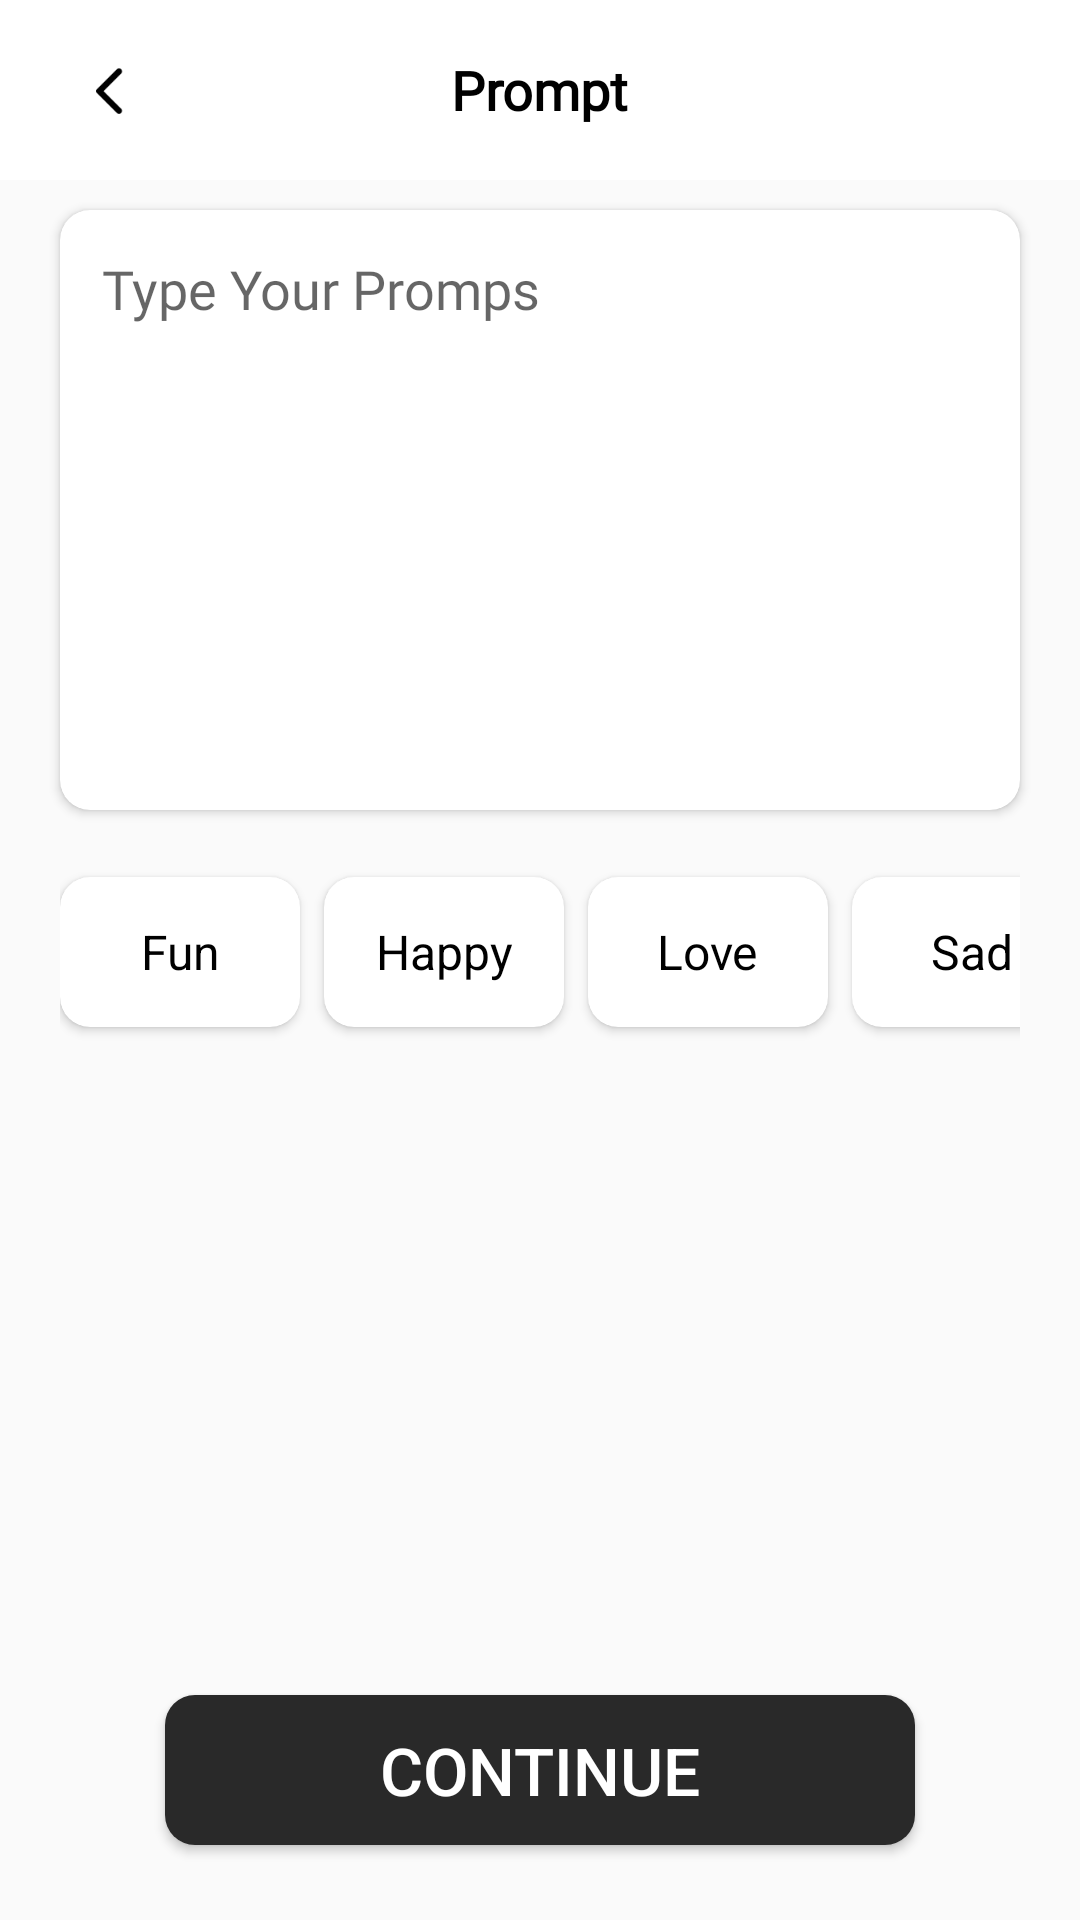

Produce the Android XML layout that renders to this screen, including the resource entries it uses.
<!-- AndroidManifest.xml: application theme Theme.RapGenerator -->
<!-- res/layout/fragment_prompt.xml -->
<?xml version="1.0" encoding="utf-8"?>
<androidx.constraintlayout.widget.ConstraintLayout
    xmlns:android="http://schemas.android.com/apk/res/android"
    xmlns:app="http://schemas.android.com/apk/res-auto"
    xmlns:tools="http://schemas.android.com/tools"
    android:layout_width="match_parent"

    android:layout_height="match_parent"
    tools:context=".ui.prompt.PromptFragment">

    <androidx.appcompat.widget.Toolbar
        android:id="@+id/toolbar"
        android:layout_width="match_parent"
        android:layout_height="60sp"
        android:background="@color/white"
        app:layout_constraintEnd_toEndOf="parent"
        app:layout_constraintStart_toStartOf="parent"
        app:layout_constraintTop_toTopOf="parent">

        <TextView
            android:id="@+id/rap"
            android:layout_width="wrap_content"
            android:layout_height="wrap_content"
            android:layout_gravity="center_horizontal"
            android:gravity="center_vertical"
            android:text="Prompt"
            android:fontFamily="@font/popins_bold"
            android:textColor="@color/black"
            android:textSize="18sp"
            android:textStyle="bold" />

        <ImageView
            android:id="@+id/backButton"
            android:layout_width="40sp"
            android:layout_height="40sp"
            android:layout_gravity="start"
            android:layout_marginEnd="16dp"
            android:background="?android:attr/selectableItemBackground"
            android:src="@drawable/btn_back" />
    </androidx.appcompat.widget.Toolbar>

    <androidx.cardview.widget.CardView
        android:id="@+id/cardView6"
        android:layout_width="match_parent"
        android:layout_height="200sp"
        android:layout_marginStart="20sp"
        android:layout_marginEnd="20sp"
        android:layout_marginTop="10sp"
        app:cardCornerRadius="10sp"
        app:layout_constraintEnd_toEndOf="parent"
        app:layout_constraintStart_toStartOf="parent"
        app:layout_constraintTop_toBottomOf="@+id/toolbar">

        <EditText
            android:id="@+id/textPrompt"
            android:layout_width="match_parent"
            android:layout_height="match_parent"
            android:background="@null"
            android:gravity="top"
            android:fontFamily="@font/popins_medium"
            android:hint="@string/typeYourPrompsHint"
            android:padding="14sp" />
    </androidx.cardview.widget.CardView>


    <HorizontalScrollView
        android:id="@+id/linearLayout"
        android:layout_width="match_parent"
        android:layout_height="65sp"
        android:layout_marginStart="20sp"
        android:layout_marginEnd="20sp"
        android:orientation="horizontal"
        android:layout_marginTop="15sp"
        android:gravity="center_vertical"
        android:scrollbars="none"
        app:layout_constraintEnd_toEndOf="@+id/cardView6"
        app:layout_constraintStart_toStartOf="@+id/cardView6"
        app:layout_constraintTop_toBottomOf="@+id/cardView6">

        <LinearLayout
            android:layout_width="wrap_content"
            android:layout_height="match_parent"
            android:gravity="center_vertical"
            >
                <androidx.cardview.widget.CardView

                    android:layout_width="80sp"
                    android:layout_height="50sp"
                    android:background="@drawable/premium_bg"
                    app:cardCornerRadius="10sp">

                    <View
                        android:id="@+id/funCard"
                        android:layout_width="match_parent"
                        android:layout_height="match_parent"
                        android:layout_gravity="center"/>

                    <TextView
                        android:id="@+id/fun1"
                        android:layout_width="match_parent"
                        android:layout_height="match_parent"
                        android:gravity="center"

                        android:text="@string/fun"
                        android:textColor="@color/black"
                        android:textSize="16sp" />

                </androidx.cardview.widget.CardView>


                <androidx.cardview.widget.CardView
                    android:layout_marginStart="8sp"
                    android:layout_width="80sp"
                    android:layout_height="50sp"
                    app:cardCornerRadius="10sp">


                    <View
                        android:id="@+id/happyCard"
                        android:layout_width="match_parent"
                        android:layout_height="match_parent"
                        android:layout_gravity="center"/>

                    <TextView
                        android:id="@+id/happy"
                        android:layout_width="match_parent"
                        android:layout_height="match_parent"
                        android:gravity="center"
                        android:text="@string/happy"
                        android:textColor="@color/black"
                        android:textSize="16sp" />

                </androidx.cardview.widget.CardView>

                <androidx.cardview.widget.CardView

                    android:layout_marginStart="8sp"
                    android:layout_width="80sp"
                    android:layout_height="50sp"
                    app:cardCornerRadius="10sp">

                    <View
                        android:id="@+id/loveCard"
                        android:layout_width="match_parent"
                        android:layout_height="match_parent"
                        android:layout_gravity="center"/>

                    <TextView
                        android:id="@+id/love"
                        android:layout_width="wrap_content"
                        android:layout_height="wrap_content"
                        android:gravity="center"
                        android:layout_gravity="center"
                        android:text="@string/love"
                        android:textColor="@color/black"
                        android:textSize="16sp" />

                </androidx.cardview.widget.CardView>


                <androidx.cardview.widget.CardView

                    android:layout_marginStart="8sp"
                    android:layout_width="80sp"
                    android:layout_height="50sp"
                    app:cardCornerRadius="10sp">

                    <View
                        android:id="@+id/sadCard"
                        android:layout_width="match_parent"
                        android:layout_height="match_parent"
                        android:layout_gravity="center"/>

                    <TextView
                        android:id="@+id/sad"
                        android:layout_width="match_parent"
                        android:layout_height="match_parent"
                        android:gravity="center"
                        android:text="@string/sad"
                        android:textColor="@color/black"
                        android:textSize="16sp" />

                </androidx.cardview.widget.CardView>


                <androidx.cardview.widget.CardView
                    android:layout_width="80sp"
                    android:layout_height="50sp"
                    android:layout_marginStart="8sp"
                    app:cardCornerRadius="10sp">

                    <View
                        android:id="@+id/sexyCard"
                        android:layout_width="match_parent"
                        android:layout_height="match_parent"
                        android:layout_gravity="center"/>

                    <TextView
                        android:id="@+id/sexy"
                        android:layout_width="match_parent"
                        android:layout_height="match_parent"
                        android:gravity="center"
                        android:text="@string/sexy"
                        android:textColor="@color/black"
                        android:textSize="16sp" />

                </androidx.cardview.widget.CardView>

        </LinearLayout>


    </HorizontalScrollView>


    <androidx.viewpager2.widget.ViewPager2
        android:id="@+id/viewpager2"
        android:layout_width="0dp"
        android:layout_height="0dp"
        android:layout_marginStart="20sp"
        android:layout_marginEnd="20sp"
        android:layout_marginTop="15sp"
        android:layout_marginBottom="15sp"
        app:layout_constraintBottom_toTopOf="@+id/cardView"
        app:layout_constraintEnd_toEndOf="parent"
        app:layout_constraintStart_toStartOf="parent"
        app:layout_constraintTop_toBottomOf="@+id/linearLayout" />

    <androidx.cardview.widget.CardView
        android:id="@+id/cardView"
        android:layout_width="match_parent"
        android:layout_height="50sp"
        android:layout_marginStart="55sp"
        android:layout_marginEnd="55sp"
        android:layout_marginBottom="25sp"
        android:elevation="3sp"
        app:cardCornerRadius="10sp"
        app:layout_constraintBottom_toBottomOf="parent"
        app:layout_constraintEnd_toEndOf="parent"
        app:layout_constraintStart_toStartOf="parent">

        <Button
            android:id="@+id/continueButton"
            android:layout_width="match_parent"
            android:layout_height="match_parent"
            android:background="#292929"
            android:text="CONTINUE"
            android:textColor="@color/white"
            android:textSize="22sp"
            tools:layout_editor_absoluteX="163dp"
            tools:layout_editor_absoluteY="671dp" />
    </androidx.cardview.widget.CardView>


</androidx.constraintlayout.widget.ConstraintLayout>
<!-- resources referenced by this layout -->
<resources>
  <color name="black">#FF000000</color>
  <color name="white">#FFFFFFFF</color>
  <!-- drawable btn_back: webp bitmap (drawable, 176 bytes) -->
  <!-- drawable premium_bg (drawable) -->
  <vector xmlns:android="http://schemas.android.com/apk/res/android"
      xmlns:aapt="http://schemas.android.com/aapt"
      android:width="380dp"
      android:height="55dp"
      android:viewportWidth="380"
      android:viewportHeight="65">
    <path
        android:pathData="M13,0L367,0A13,13 0,0 1,380 13L380,52A13,13 0,0 1,367 65L13,65A13,13 0,0 1,0 52L0,13A13,13 0,0 1,13 0z">
      <aapt:attr name="android:fillColor">
        <gradient 
            android:startX="0"
            android:startY="32.5"
            android:endX="380"
            android:endY="32.5"
            android:type="linear">
          <item android:offset="0" android:color="#FFF35C70"/>
          <item android:offset="0.34" android:color="#FFE64157"/>
          <item android:offset="0.85" android:color="#FFDC2D96"/>
        </gradient>
      </aapt:attr>
    </path>
  </vector>
  <string name="fun">Fun</string>
  <string name="happy">Happy</string>
  <string name="love">Love</string>
  <string name="sad">Sad</string>
  <string name="sexy">Sexy</string>
  <string name="typeYourPrompsHint">Type Your Promps</string>
  <style name="Theme.RapGenerator" parent="Theme.AppCompat.Light.DarkActionBar">
          
          <item name="colorPrimary">@color/purple_500</item>
          <item name="colorPrimaryVariant">@color/purple_700</item>
          <item name="colorOnPrimary">@color/white</item>
          
          <item name="colorSecondary">@color/teal_200</item>
          <item name="colorSecondaryVariant">@color/teal_700</item>
          <item name="colorOnSecondary">@color/white</item>
          
          <item name="android:statusBarColor">@color/black</item>
  
          
          <item name="windowActionBar">false</item>
          <item name="windowNoTitle">true</item>
  
          <item name="android:windowLightStatusBar">true</item>
  
      </style>
  <color name="purple_500">#FF6200EE</color>
  <color name="purple_700">#FF3700B3</color>
  <color name="teal_200">#FF03DAC5</color>
  <color name="teal_700">#FF018786</color>
</resources>
